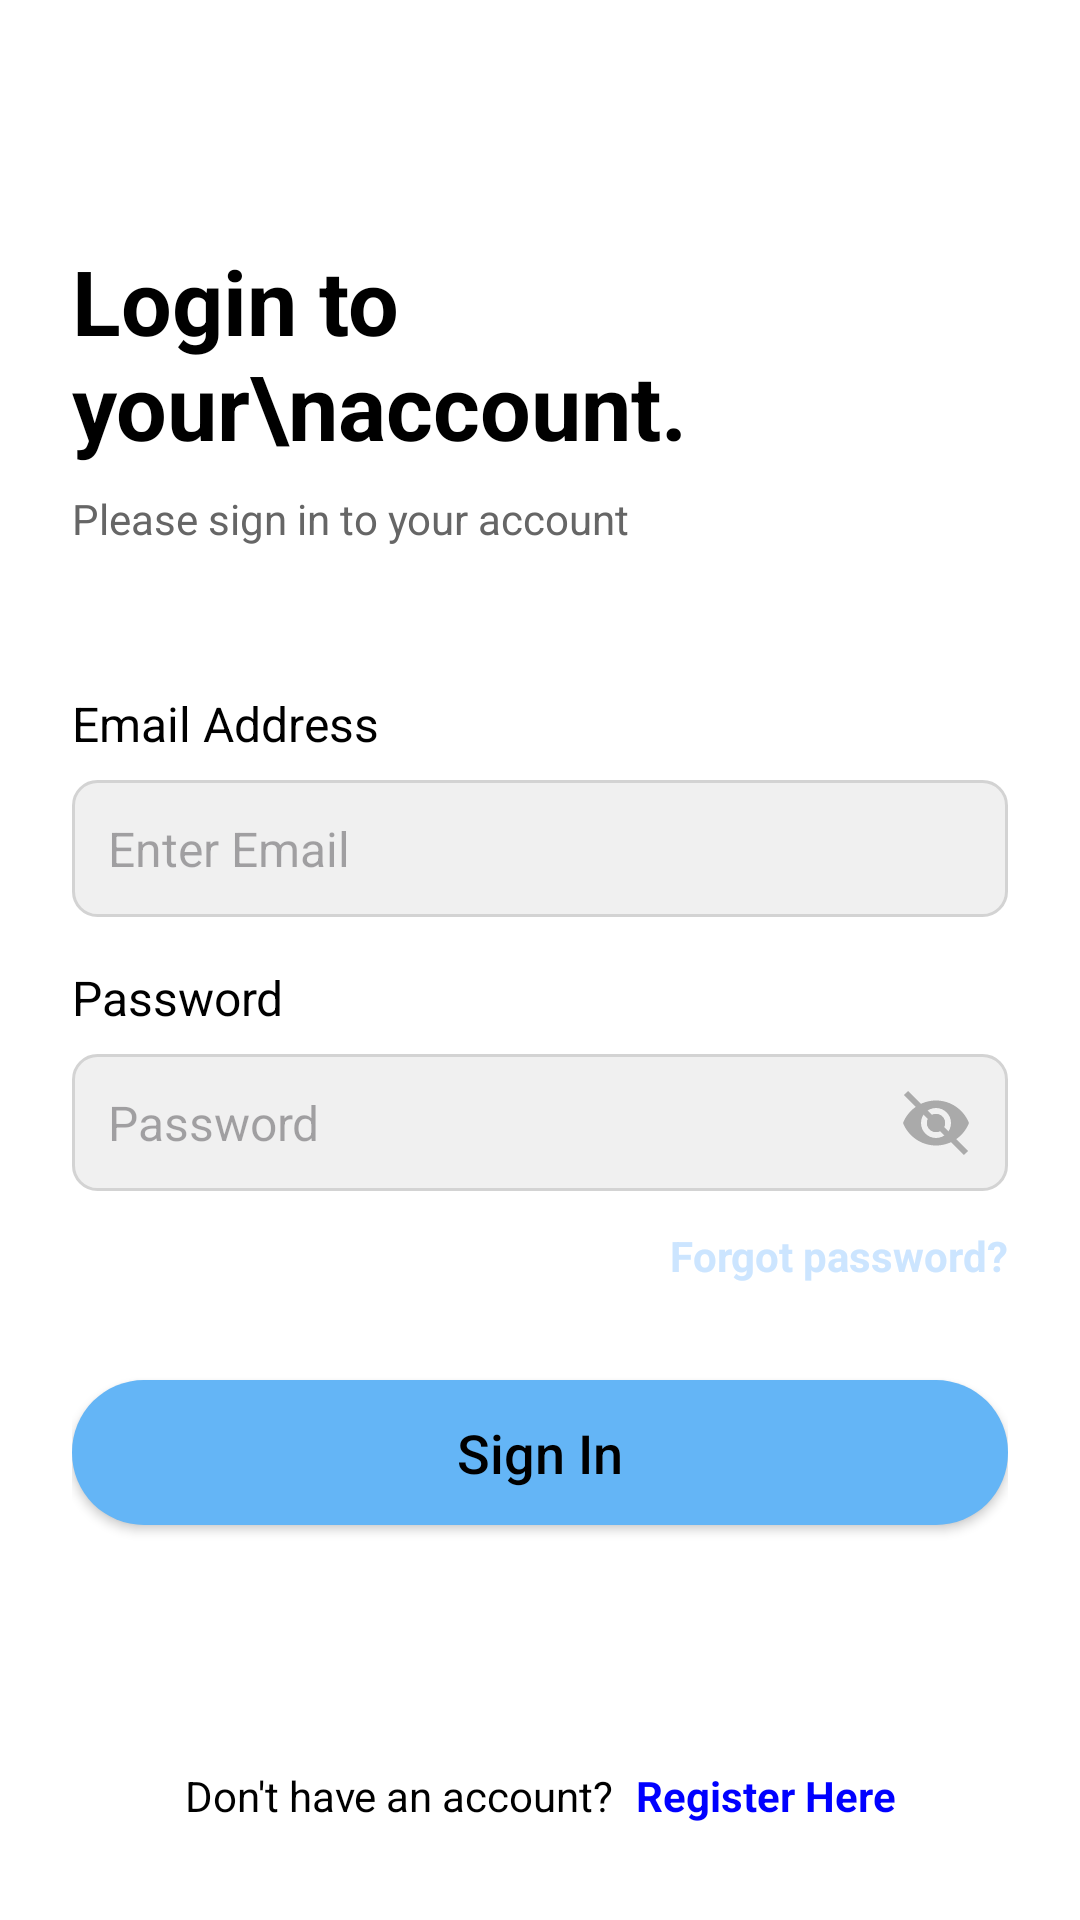

The Android layout XML behind this screen, and the referenced resources:
<!-- AndroidManifest.xml: application theme Theme.ManipurDeliveryApp -->
<!-- res/layout/activity_main.xml -->
<?xml version="1.0" encoding="utf-8"?>
<androidx.constraintlayout.widget.ConstraintLayout xmlns:android="http://schemas.android.com/apk/res/android"
    xmlns:app="http://schemas.android.com/apk/res-auto"
    xmlns:tools="http://schemas.android.com/tools"
    android:layout_width="match_parent"
    android:layout_height="match_parent"
    android:paddingStart="24dp"
    android:paddingEnd="24dp"
    android:background="@android:color/white"
    tools:context=".MainActivity">

    <TextView
        android:id="@+id/tvLoginTitle"
        android:layout_width="0dp"
        android:layout_height="wrap_content"
        android:text="Login to your\naccount."
        android:textColor="@color/black"
        android:textSize="30sp"
        android:textStyle="bold"
        app:layout_constraintTop_toTopOf="parent"
        app:layout_constraintStart_toStartOf="parent"
        app:layout_constraintEnd_toEndOf="parent"
        android:layout_marginTop="80dp" />

    <TextView
        android:id="@+id/tvLoginSubtitle"
        android:layout_width="0dp"
        android:layout_height="wrap_content"
        android:text="Please sign in to your account"
        android:textColor="@color/dark_gray"
        android:textSize="14sp"
        android:layout_marginTop="8dp"
        app:layout_constraintTop_toBottomOf="@id/tvLoginTitle"
        app:layout_constraintStart_toStartOf="parent"
        app:layout_constraintEnd_toEndOf="parent" />

    <TextView
        android:id="@+id/tvEmailLabel"
        android:layout_width="0dp"
        android:layout_height="wrap_content"
        android:text="Email Address"
        android:textColor="@color/black"
        android:textSize="16sp"
        android:layout_marginTop="48dp"
        app:layout_constraintTop_toBottomOf="@id/tvLoginSubtitle"
        app:layout_constraintStart_toStartOf="parent"
        app:layout_constraintEnd_toEndOf="parent" />

    <EditText
        android:id="@+id/etEmail"
        android:layout_width="0dp"
        android:layout_height="wrap_content"
        android:hint="Enter Email"
        android:inputType="textEmailAddress"
        android:background="@drawable/rounded_edittext_bg"
        android:padding="12dp"
        android:textSize="16sp"
        android:text=""
        android:singleLine="true"
        app:layout_constraintTop_toBottomOf="@id/tvEmailLabel"
        app:layout_constraintStart_toStartOf="parent"
        app:layout_constraintEnd_toEndOf="parent"
        android:layout_marginTop="8dp"/>

    <TextView
        android:id="@+id/tvPasswordLabel"
        android:layout_width="0dp"
        android:layout_height="wrap_content"
        android:text="Password"
        android:textColor="@color/black"
        android:textSize="16sp"
        android:layout_marginTop="16dp"
        app:layout_constraintTop_toBottomOf="@id/etEmail"
        app:layout_constraintStart_toStartOf="parent"
        app:layout_constraintEnd_toEndOf="parent" />

    <EditText
        android:id="@+id/etPassword"
        android:layout_width="0dp"
        android:layout_height="wrap_content"
        android:hint="Password"
        android:inputType="textPassword"
        android:background="@drawable/rounded_edittext_bg"
        android:padding="12dp"
        android:textSize="16sp"
        android:text=""
        android:singleLine="true"
        app:layout_constraintTop_toBottomOf="@id/tvPasswordLabel"
        app:layout_constraintStart_toStartOf="parent"
        app:layout_constraintEnd_toEndOf="parent"
        android:layout_marginTop="8dp"/>

    <ImageButton
        android:id="@+id/btnTogglePasswordVisibility"
        android:layout_width="wrap_content"
        android:layout_height="wrap_content"
        android:src="@drawable/ic_visibility_off"
        android:background="?attr/selectableItemBackgroundBorderless"
        android:contentDescription="Toggle Password Visibility"
        android:padding="8dp"
        app:layout_constraintEnd_toEndOf="@id/etPassword"
        app:layout_constraintTop_toTopOf="@id/etPassword"
        app:layout_constraintBottom_toBottomOf="@id/etPassword"
        android:layout_marginEnd="4dp"/>

    <TextView
        android:id="@+id/tvForgotPassword"
        android:layout_width="wrap_content"
        android:layout_height="wrap_content"
        android:text="Forgot password?"
        android:textColor="@color/light_blue_bg"
        android:textSize="14sp"
        android:textStyle="bold"
        android:layout_marginTop="12dp"
        android:clickable="true"
        android:focusable="true"
        android:background="?attr/selectableItemBackground"
        app:layout_constraintTop_toBottomOf="@id/etPassword"
        app:layout_constraintEnd_toEndOf="parent" />

    <Button
        android:id="@+id/btnLogin"
        android:layout_width="0dp"
        android:layout_height="wrap_content"
        android:text="Sign In"
        android:textColor="@color/black"
        android:background="@drawable/transparent_rounded_button"
        android:paddingVertical="12dp"
        android:textSize="18sp"
        android:textAllCaps="false"
        app:layout_constraintTop_toBottomOf="@id/tvForgotPassword"
        app:layout_constraintStart_toStartOf="parent"
        app:layout_constraintEnd_toEndOf="parent"
        android:layout_marginTop="32dp"/>





    <LinearLayout
        android:layout_width="wrap_content"
        android:layout_height="wrap_content"
        android:orientation="horizontal"
        android:gravity="center_vertical"
        android:layout_marginBottom="32dp"
        android:layout_marginTop="24dp"
        app:layout_constraintBottom_toBottomOf="parent"
        app:layout_constraintStart_toStartOf="parent"
        app:layout_constraintEnd_toEndOf="parent"

        app:layout_constraintVertical_bias="1.0">
        <TextView
            android:id="@+id/tvNoAccount"
            android:layout_width="wrap_content"
            android:layout_height="wrap_content"
            android:text="Don't have an account?"
            android:textColor="@color/black"
            android:textSize="14sp" />

        <TextView
            android:id="@+id/tvRegister"
            android:layout_width="wrap_content"
            android:layout_height="wrap_content"
            android:text=" Register Here"
            android:textColor="@color/blue_main"
            android:textSize="14sp"
            android:textStyle="bold"
            android:clickable="true"
            android:focusable="true"
            android:background="?attr/selectableItemBackground"
            android:paddingStart="4dp"
            tools:ignore="RtlSymmetry" />
    </LinearLayout>

</androidx.constraintlayout.widget.ConstraintLayout>
<!-- resources referenced by this layout -->
<resources>
  <color name="black">#FF000000</color>
  <color name="blue_main">#0000FF</color>
  <color name="dark_gray">#666666</color>
  <color name="light_blue_bg">#CCE5FF</color>
  <!-- drawable ic_visibility_off (drawable) -->
  <?xml version="1.0" encoding="utf-8"?>
  <vector xmlns:android="http://schemas.android.com/apk/res/android"
      android:width="24dp"
      android:height="24dp"
      android:viewportWidth="24"
      android:viewportHeight="24">
      <path
          android:fillColor="@android:color/darker_gray"
          android:pathData="M12,4.5C7,4.5 2.73,7.61 1,12c1.73,4.39 6,7.5 11,7.5s9.27,-3.11 11,-7.5c-1.73,-4.39 -6,-7.5 -11,-7.5zM12,17c-2.76,0 -5,-2.24 -5,-5s2.24,-5 5,-5s5,2.24 5,5s-2.24,5 -5,5zM12,9c-1.66,0 -3,1.34 -3,3s1.34,3 3,3s3,-1.34 3,-3s-1.34,-3 -3,-3z" />
      <path
          android:fillColor="@android:color/darker_gray"
          android:pathData="M12,9c1.66,0 3,1.34 3,3s-1.34,3 -3,3s-3,-1.34 -3,-3s1.34,-3 3,-3z" />
      <path
          android:strokeColor="@android:color/darker_gray"
          android:strokeWidth="2"
          android:pathData="M2,2L22,22" />
  </vector>
  <!-- drawable rounded_edittext_bg (drawable) -->
  <?xml version="1.0" encoding="utf-8"?>
  <shape xmlns:android="http://schemas.android.com/apk/res/android">
      <solid android:color="#F0F0F0" /> <corners android:radius="8dp" />
      <stroke android:color="#D3D3D3" android:width="1dp" /> </shape>
  <!-- drawable transparent_rounded_button (drawable) -->
  <?xml version="1.0" encoding="utf-8"?>
  <selector xmlns:android="http://schemas.android.com/apk/res/android">
      <item android:state_pressed="true">
          <shape android:shape="rectangle">
              <solid android:color="#2196F3" /> <corners android:radius="24dp" />
          </shape>
      </item>
      <item>
          <shape android:shape="rectangle">
              <solid android:color="#64B5F6" /> <corners android:radius="24dp" />
          </shape>
      </item>
  </selector>
  <style name="Theme.ManipurDeliveryApp" parent="Base.Theme.ManipurDeliveryApp" />
  <style name="Base.Theme.ManipurDeliveryApp" parent="Theme.Material3.DayNight.NoActionBar">
          
          
      </style>
</resources>
